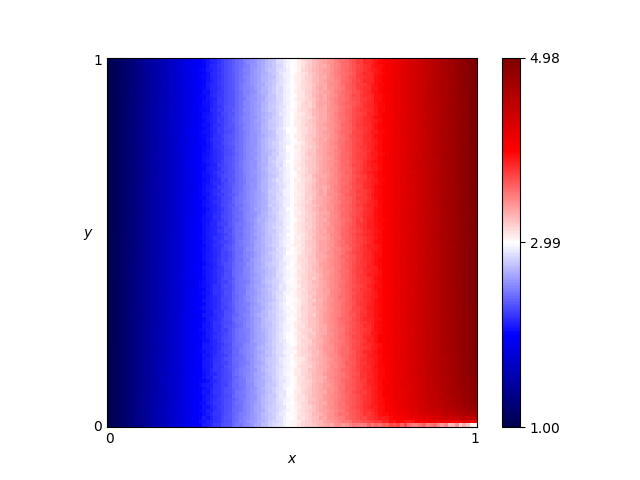

The data file committed next to this chart (first rows):
x, y, score
0.46, 0.76, 2.829
0.54, 0.86, 3.148
0.16, 0.19, 1.651
0.61, 0.18, 3.422
0.82, 0.41, 4.255
0.72, 0.66, 3.863
0.63, 0.37, 3.489
0.41, 0.28, 2.638
0.16, 0.44, 1.647
0.8, 0.33, 4.203
0.84, 0.23, 4.344
0.25, 0.48, 2.021
0.62, 0.7, 3.449
0.78, 0.28, 4.11
0.03, 0.68, 1.128
0.57, 0.0, 3.239
0.69, 0.37, 3.768
0.46, 0.05, 2.849
0.65, 0.03, 3.563
0.56, 0.8, 3.222
0.28, 0.44, 2.119
0.65, 0.0, 3.407
0.57, 0.1, 3.28
0.44, 0.29, 2.788
0.63, 0.49, 3.513
0.26, 0.03, 2.043
0.92, 0.27, 4.64
0.69, 0.35, 3.753
0.79, 0.78, 4.143
0.3, 0.26, 2.196
0.98, 0.54, 4.882
0.25, 0.62, 2.021
0.55, 0.43, 3.193
0.19, 0.06, 1.772
0.14, 0.65, 1.551
0.09, 0.65, 1.361
0.92, 1.0, 4.657
0.51, 0.43, 3.05
0.36, 0.66, 2.436
0.33, 0.92, 2.321
0.01, 0.93, 1.042
0.25, 0.81, 1.988
0.9, 0.46, 4.566
0.3, 0.12, 2.2
0.87, 0.59, 4.449
0.8, 0.75, 4.182
0.93, 0.2, 4.669
0.34, 0.41, 2.387
0.05, 0.48, 1.208
0.9, 0.12, 4.56
0.59, 0.65, 3.314
0.72, 0.62, 3.862
0.29, 0.87, 2.157
0.02, 0.72, 1.08
0.8, 0.35, 4.178
0.09, 0.22, 1.383
0.05, 0.61, 1.213
0.49, 0.38, 2.949
0.62, 0.21, 3.473
0.79, 0.55, 4.137
... 10,141 more rows
